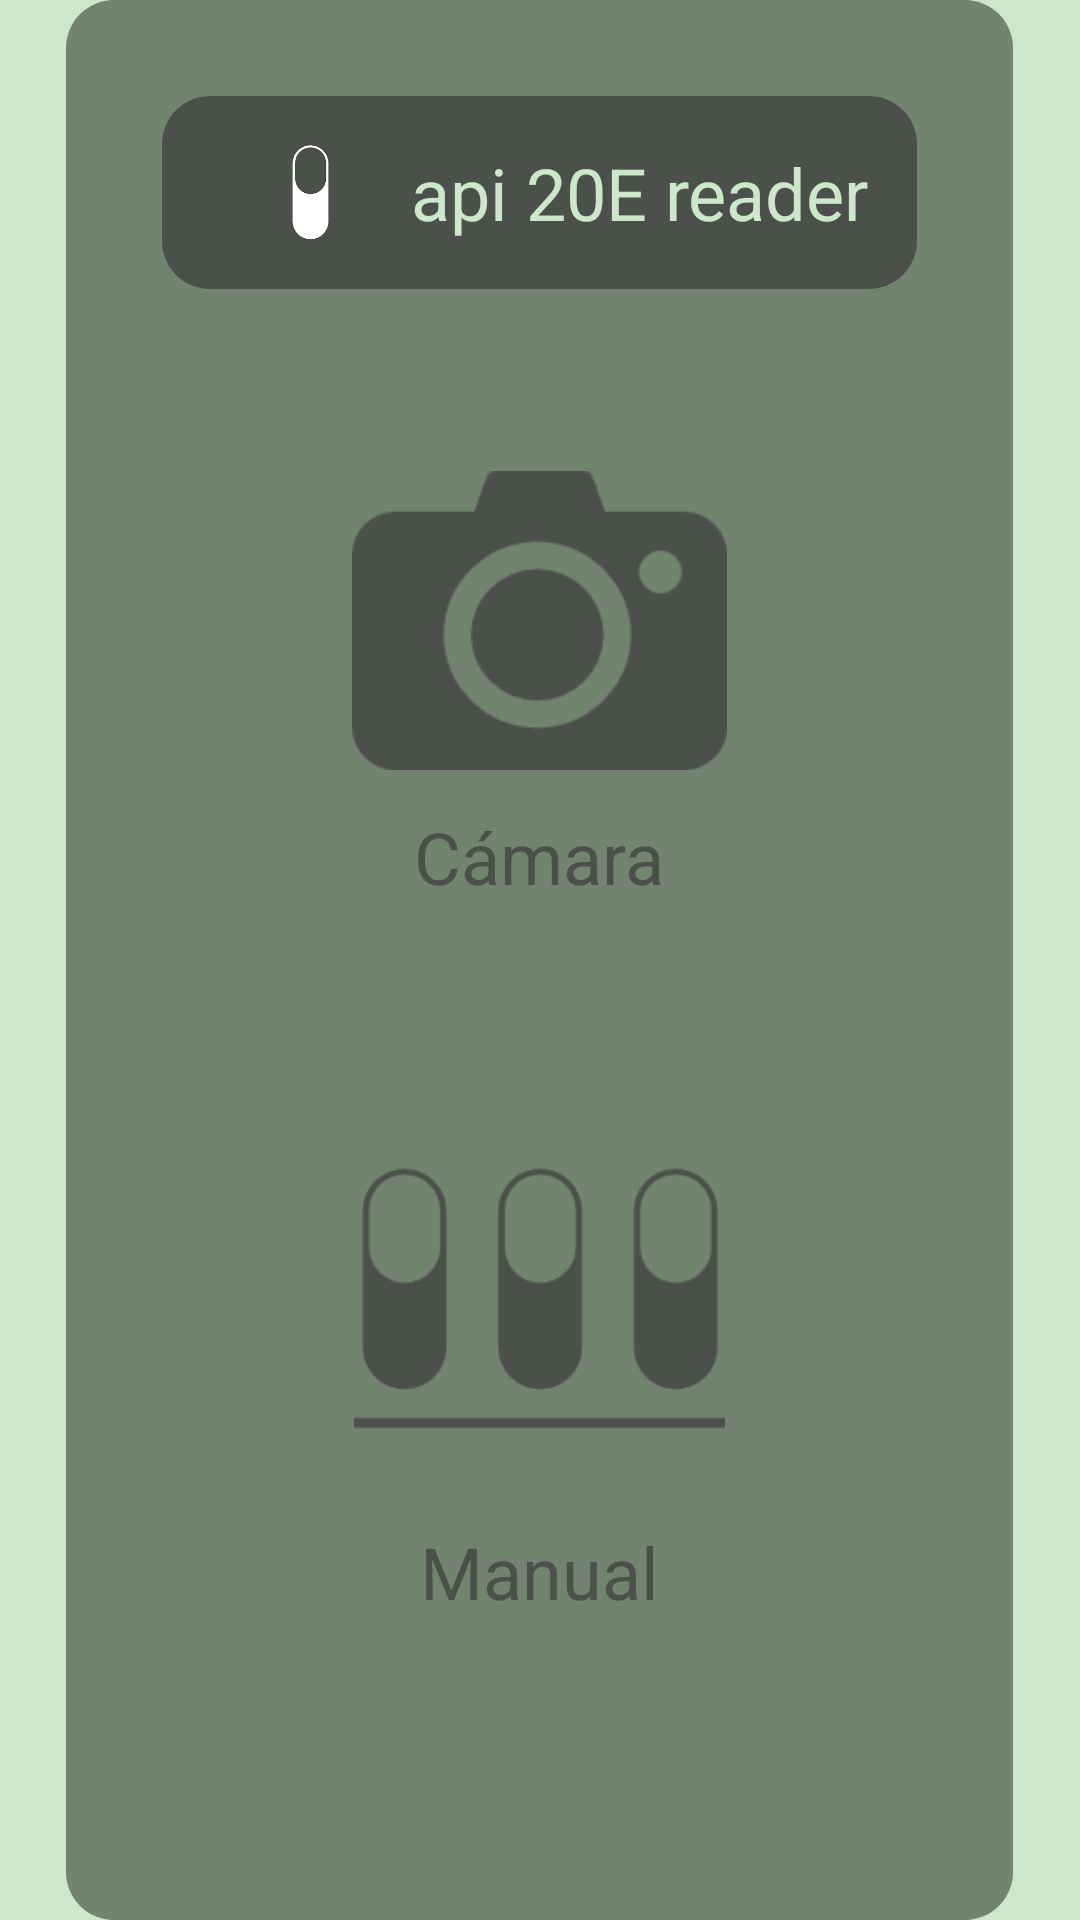

Android layout source for this screen:
<!-- AndroidManifest.xml: application theme Theme.Api20_Detector -->
<!-- res/layout/activity_menu.xml -->
<LinearLayout xmlns:android="http://schemas.android.com/apk/res/android"
    android:layout_width="match_parent"
    android:layout_height="match_parent"
    android:background="@color/primary_0"
    android:gravity="center"
    android:orientation="vertical">


    <LinearLayout
        android:layout_width="wrap_content"
        android:layout_height="wrap_content"
        android:background="@drawable/rounded_green_container"
        android:gravity="center"
        android:orientation="vertical"
        android:padding="32dp">


        <LinearLayout
            android:layout_width="wrap_content"
            android:layout_height="wrap_content"
            android:layout_marginBottom="32dp"
            android:background="@drawable/rounded_dark_green_container"
            android:orientation="horizontal"
            android:padding="16dp">

            <ImageView
                android:layout_width="match_parent"
                android:layout_height="match_parent"
                android:scaleType="fitCenter"
                android:src="@drawable/microtube_white" />

            <Space
                android:layout_width="0dp"
                android:layout_height="wrap_content"
                android:layout_weight="1" />

            <TextView
                android:layout_width="wrap_content"
                android:layout_height="wrap_content"
                android:layout_gravity="center_horizontal"
                android:baselineAligned="false"
                android:text="api 20E reader"
                android:textColor="@color/primary_0"
                android:textSize="24sp" />

        </LinearLayout>


        
        <LinearLayout
            android:id="@+id/cameraModeSelector"
            android:layout_width="match_parent"
            android:layout_height="match_parent"
            android:background="@drawable/button_selector"
            android:clickable="true"
            android:focusable="true"
            android:gravity="center"
            android:orientation="vertical"
            android:paddingBottom="24dp"
            >

            <ImageView
                android:layout_width="125dp"
                android:layout_height="125dp"
                android:layout_marginTop="16dp"
                android:scaleType="fitCenter"
                android:src="@drawable/camera_mode" />

            <TextView
                android:layout_width="wrap_content"
                android:layout_height="wrap_content"
                android:text="@string/camera"
                android:textColor="@color/primary_4"
                android:textSize="24sp" />
        </LinearLayout>

        
        <LinearLayout
            android:id="@+id/manualModeSelector"
            android:layout_width="match_parent"
            android:layout_height="match_parent"
            android:background="@drawable/button_selector"
            android:gravity="center"
            android:orientation="vertical"
            android:paddingLeft="64dp"
            android:paddingRight="64dp"
            android:paddingBottom="24dp"
            android:layout_marginTop="16dp"
            android:layout_marginBottom="16dp"
            >

            <ImageView
                android:layout_width="150dp"
                android:layout_height="150dp"
                android:layout_marginTop="16dp"
                android:scaleType="fitCenter"
                android:src="@drawable/manual_mode" />

            <TextView
                android:layout_width="wrap_content"
                android:layout_height="wrap_content"
                android:text="@string/manual"
                android:textColor="@color/primary_4"
                android:textSize="24sp" />
        </LinearLayout>

        <LinearLayout
            android:id="@+id/historySelector"
            android:layout_width="match_parent"
            android:layout_height="wrap_content"
            android:background="@drawable/button_selector"
            android:gravity="center"
            android:orientation="vertical"
            android:paddingLeft="64dp"
            android:paddingRight="64dp"
            android:paddingBottom="24dp"
            android:paddingTop="24dp"
            >

            <TextView
                android:layout_width="match_parent"
                android:layout_height="wrap_content"
                android:text="@string/view_history"
                android:textColor="@color/primary_4"
                android:gravity="center"
                android:textSize="24sp" />

        </LinearLayout>

    </LinearLayout>
</LinearLayout>
<!-- resources referenced by this layout -->
<resources>
  <color name="primary_0">#CDE7CA</color>
  <color name="primary_4">#4B514A</color>
  <!-- drawable button_selector (drawable) -->
  <?xml version="1.0" encoding="utf-8"?>
  <selector xmlns:android="http://schemas.android.com/apk/res/android">
      
      <item android:drawable="@drawable/rounded_button_pressed" android:state_pressed="true" />
      
      <item android:drawable="@drawable/rounded_button_hovered" android:state_hovered="true" />
      
      <item android:drawable="@drawable/rounded_button_focused" android:state_focused="true" />
      
      <item android:drawable="@drawable/rounded_white_with_green_border_container" />
  </selector>
  <!-- drawable camera_mode: png bitmap (drawable, 2141 bytes) -->
  <!-- drawable manual_mode: png bitmap (drawable, 2569 bytes) -->
  <!-- drawable microtube_white: png bitmap (drawable, 3989 bytes) -->
  <!-- drawable rounded_dark_green_container (drawable) -->
  <shape xmlns:android="http://schemas.android.com/apk/res/android">
      <solid android:color="@color/primary_4" />
      <corners android:radius="16dp" />
  </shape>
  <!-- drawable rounded_green_container (drawable) -->
  <shape xmlns:android="http://schemas.android.com/apk/res/android">
      <solid android:color="@color/primary_3" />
      <corners android:radius="16dp" />
  </shape>
  <string name="camera">Cámara</string>
  <string name="manual">Manual</string>
  <string name="view_history">Historial</string>
  <style name="Theme.Api20_Detector" parent="Theme.AppCompat.Light.NoActionBar">
          <item name="android:statusBarColor">@color/primary_4</item>
          <item name="android:navigationBarColor">@color/primary_0</item>
      </style>
  <!-- drawable rounded_button_pressed (drawable) -->
  <shape xmlns:android="http://schemas.android.com/apk/res/android">
      <solid android:color="@color/primary_0" />
      <corners android:radius="32dp" />
  
      <stroke
          android:width="8dp"
          android:color="@color/primary_3" />
  </shape>
  <!-- drawable rounded_button_focused (drawable) -->
  <shape xmlns:android="http://schemas.android.com/apk/res/android">
      <solid android:color="@color/primary_0" />
      <corners android:radius="16dp" />
  
      <stroke
          android:width="4dp"
          android:color="@color/primary_3" />
  </shape>
  <!-- drawable rounded_white_with_green_border_container (drawable) -->
  <shape xmlns:android="http://schemas.android.com/apk/res/android">
      <solid android:color="@color/white" />
      <corners android:radius="32dp" />
  
      <stroke
          android:width="8dp"
          android:color="@color/primary_3" />
  </shape>
  <color name="primary_3">#728370</color>
  <color name="white">#EEE</color>
</resources>
